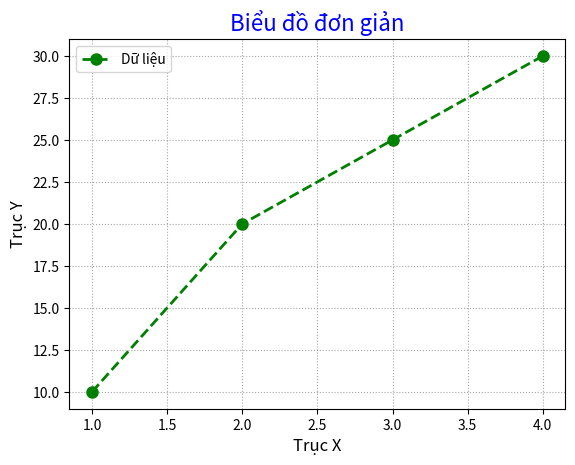

Recreate this plot in Python.
import matplotlib.pyplot as plt

x = [1, 2, 3, 4]
y = [10, 20, 25, 30]

plt.plot(x, y, marker='o', color='green', linestyle='--', linewidth=2, markersize=8, label='Dữ liệu')

plt.title("Biểu đồ đơn giản", fontsize=16, color='blue')
plt.xlabel("Trục X", fontsize=12)
plt.ylabel("Trục Y", fontsize=12)
plt.grid(True, linestyle=':', color='gray', alpha=0.7)
plt.legend()

plt.show()